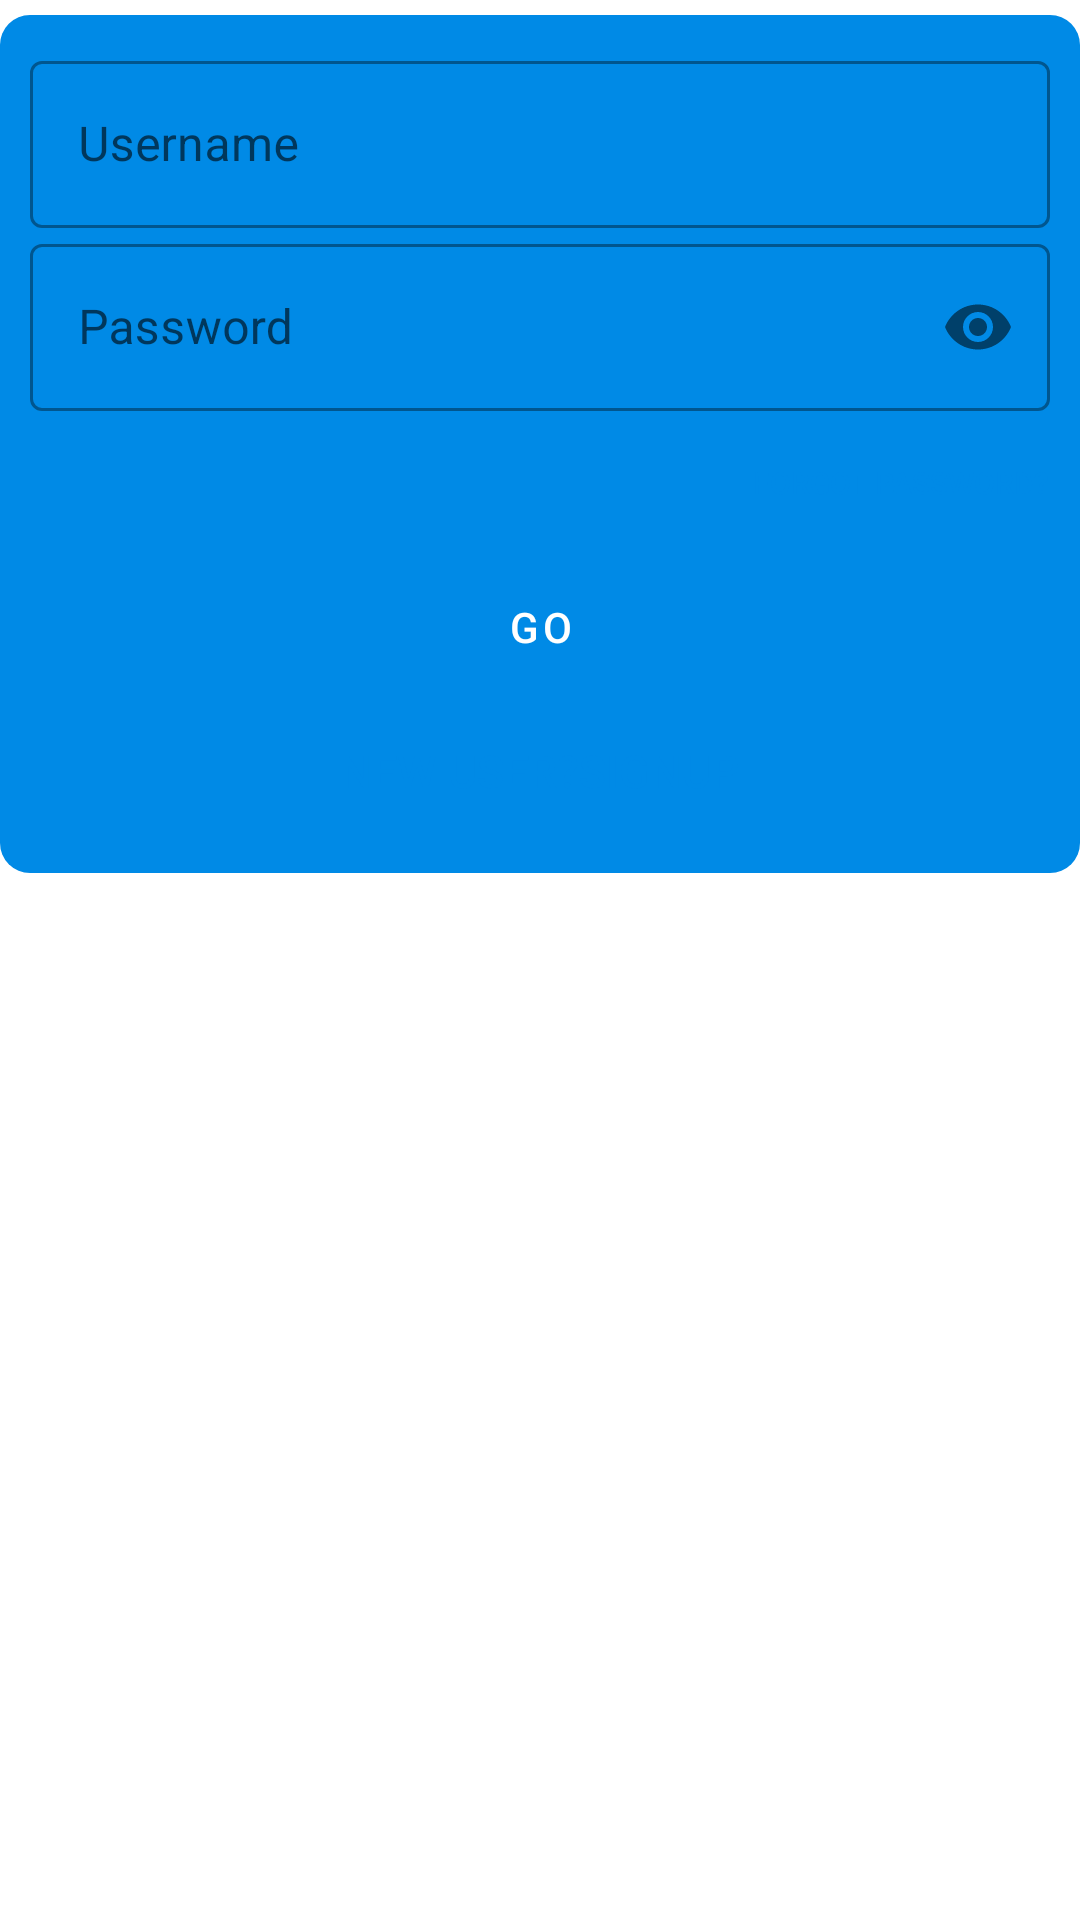

Layout XML and referenced resources for this Android screen:
<!-- AndroidManifest.xml: application theme AppTheme -->
<!-- res/layout/fragment_login.xml -->
<?xml version="1.0" encoding="utf-8"?>
<androidx.constraintlayout.widget.ConstraintLayout xmlns:android="http://schemas.android.com/apk/res/android"
    android:layout_width="match_parent"
    android:layout_height="match_parent"
    xmlns:app="http://schemas.android.com/apk/res-auto">
    <LinearLayout
        android:id="@+id/login_det"
        android:layout_width="match_parent"
        android:layout_height="wrap_content"
        android:layout_marginTop="5dp"
        android:orientation="vertical"
        android:transitionName="detail_trans"
        android:background="@drawable/layout_bg"
        android:padding="10dp"
        app:layout_constraintTop_toTopOf="parent"
        app:layout_constraintLeft_toLeftOf="parent"
        app:layout_constraintRight_toRightOf="parent"
        >
        <com.google.android.material.textfield.TextInputLayout
            android:layout_width="match_parent"
            android:layout_height="wrap_content"
            android:id="@+id/login_un"
            style="@style/Widget.MaterialComponents.TextInputLayout.OutlinedBox"
            >
            <com.google.android.material.textfield.TextInputEditText
                android:id="@+id/login_in_un"
                android:layout_width="match_parent"
                android:layout_height="wrap_content"
                android:hint="@string/username"
                android:inputType="text" />
        </com.google.android.material.textfield.TextInputLayout>

        <com.google.android.material.textfield.TextInputLayout
            android:layout_width="match_parent"
            android:layout_height="wrap_content"
            android:id="@+id/login_pass"
            app:passwordToggleEnabled="true"
            style="@style/Widget.MaterialComponents.TextInputLayout.OutlinedBox"
            >
            <com.google.android.material.textfield.TextInputEditText
                android:layout_width="match_parent"
                android:layout_height="wrap_content"
                android:hint="@string/password"
                android:id="@+id/login_in_pass"
                android:inputType="textPassword"/>
        </com.google.android.material.textfield.TextInputLayout>
        <Button
            android:layout_width="wrap_content"
            android:layout_height="wrap_content"
            android:background="#00000000"
            android:text="Forgot Password?"
            android:textColor="@color/blue_dark"
            android:textSize="10sp"
            android:elevation="0dp"
            android:layout_gravity="right"
            android:id="@+id/login_fpass"
            android:transitionName="login_trans"/>

        <Button
            android:layout_width="match_parent"
            android:layout_height="wrap_content"
            android:textColor="@color/white"
            android:text="go"
            style="@style/Widget.MaterialComponents.Button.OutlinedButton"
            android:backgroundTint="@color/blue_dark"
            android:transitionName="login_trans"
            android:id="@+id/login_but"/>
        <Button
            android:layout_width="200dp"
            android:layout_height="wrap_content"
            android:layout_gravity="center"
            android:background="#00000000"
            android:text="new user?Signup"
            android:id="@+id/login_signup"
            android:textColor="@color/blue_dark"
            android:textSize="15sp"
            android:transitionName="sign_trans"
            android:elevation="0dp"/>
    </LinearLayout>

</androidx.constraintlayout.widget.ConstraintLayout>
<!-- resources referenced by this layout -->
<resources>
  <color name="blue_dark">#008ae6</color>
  <color name="white">#FFFFFFFF</color>
  <!-- drawable layout_bg (drawable) -->
  <?xml version="1.0" encoding="utf-8"?>
          <shape xmlns:android="http://schemas.android.com/apk/res/android"
              android:shape="rectangle">
              <corners android:radius="10dp"/>
              <solid android:color="@color/blue_dark"/>
          </shape>
  <string name="password">Password</string>
  <string name="username">Username</string>
  <style name="AppTheme" parent="Theme.MaterialComponents.Light.NoActionBar">
          
          <item name="colorPrimary">@color/colorPrimary</item>
          <item name="colorPrimaryDark">@color/colorPrimaryDark</item>
          <item name="colorAccent">@color/white</item>
      </style>
  
      //ripple_color
  <color name="colorPrimary">@color/blue_light</color>
  <color name="colorPrimaryDark">@color/blue_dark</color>
  <color name="blue_light">#4db8ff</color>
</resources>
